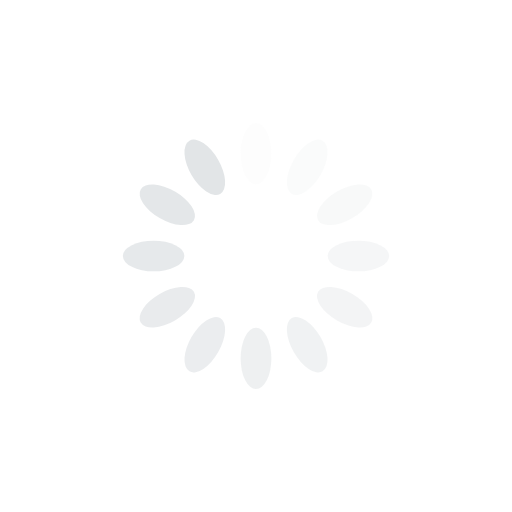
t = 0.00 s
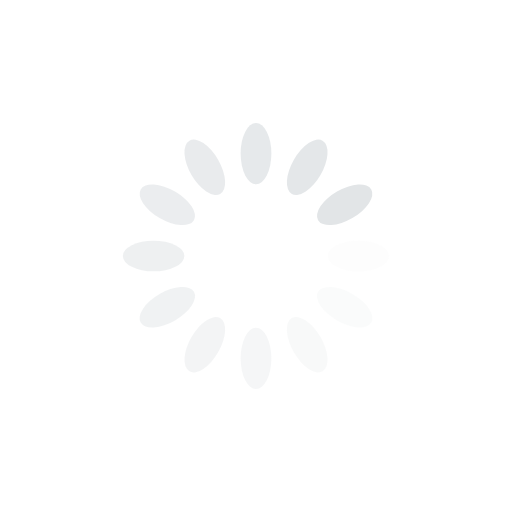
t = 0.25 s
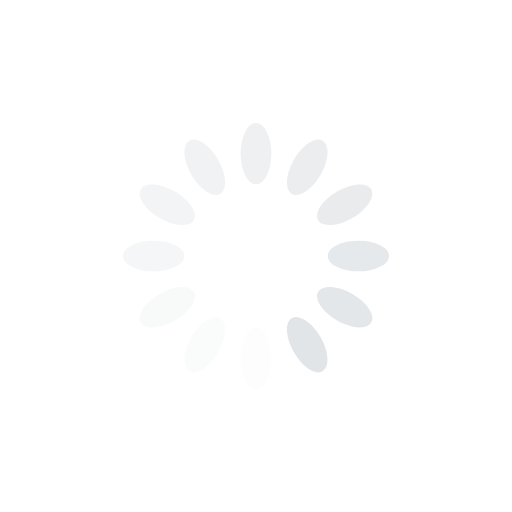
t = 0.50 s
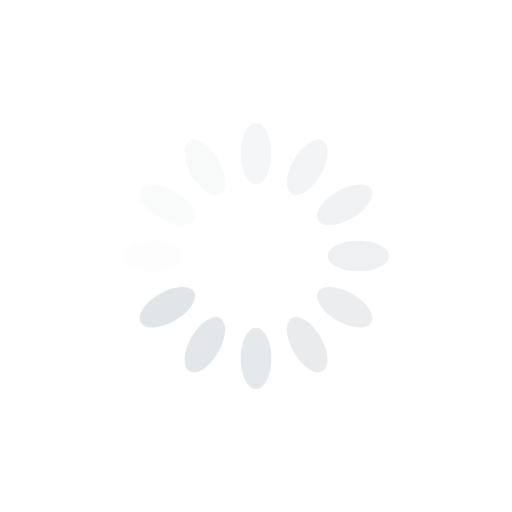
t = 0.75 s

The animated SVG that drew these frames (rendered in a browser with its animation timeline set to each time). Animation: 12 SMIL elements (animate=12); one cycle of 1.00 s, repeats indefinitely.

<?xml version="1.0" encoding="utf-8"?>
<svg xmlns="http://www.w3.org/2000/svg" xmlns:xlink="http://www.w3.org/1999/xlink" style="margin: auto; display: block; shape-rendering: auto;" width="200px" height="200px" viewBox="0 0 100 100" preserveAspectRatio="xMidYMid">
<g transform="rotate(0 50 50)">
  <rect x="47" y="24" rx="3" ry="6" width="6" height="12" fill="#e2e5e7">
    <animate attributeName="opacity" values="1;0" keyTimes="0;1" dur="1s" begin="-0.9166666666666666s" repeatCount="indefinite"></animate>
  </rect>
</g><g transform="rotate(30 50 50)">
  <rect x="47" y="24" rx="3" ry="6" width="6" height="12" fill="#e2e5e7">
    <animate attributeName="opacity" values="1;0" keyTimes="0;1" dur="1s" begin="-0.8333333333333334s" repeatCount="indefinite"></animate>
  </rect>
</g><g transform="rotate(60 50 50)">
  <rect x="47" y="24" rx="3" ry="6" width="6" height="12" fill="#e2e5e7">
    <animate attributeName="opacity" values="1;0" keyTimes="0;1" dur="1s" begin="-0.75s" repeatCount="indefinite"></animate>
  </rect>
</g><g transform="rotate(90 50 50)">
  <rect x="47" y="24" rx="3" ry="6" width="6" height="12" fill="#e2e5e7">
    <animate attributeName="opacity" values="1;0" keyTimes="0;1" dur="1s" begin="-0.6666666666666666s" repeatCount="indefinite"></animate>
  </rect>
</g><g transform="rotate(120 50 50)">
  <rect x="47" y="24" rx="3" ry="6" width="6" height="12" fill="#e2e5e7">
    <animate attributeName="opacity" values="1;0" keyTimes="0;1" dur="1s" begin="-0.5833333333333334s" repeatCount="indefinite"></animate>
  </rect>
</g><g transform="rotate(150 50 50)">
  <rect x="47" y="24" rx="3" ry="6" width="6" height="12" fill="#e2e5e7">
    <animate attributeName="opacity" values="1;0" keyTimes="0;1" dur="1s" begin="-0.5s" repeatCount="indefinite"></animate>
  </rect>
</g><g transform="rotate(180 50 50)">
  <rect x="47" y="24" rx="3" ry="6" width="6" height="12" fill="#e2e5e7">
    <animate attributeName="opacity" values="1;0" keyTimes="0;1" dur="1s" begin="-0.4166666666666667s" repeatCount="indefinite"></animate>
  </rect>
</g><g transform="rotate(210 50 50)">
  <rect x="47" y="24" rx="3" ry="6" width="6" height="12" fill="#e2e5e7">
    <animate attributeName="opacity" values="1;0" keyTimes="0;1" dur="1s" begin="-0.3333333333333333s" repeatCount="indefinite"></animate>
  </rect>
</g><g transform="rotate(240 50 50)">
  <rect x="47" y="24" rx="3" ry="6" width="6" height="12" fill="#e2e5e7">
    <animate attributeName="opacity" values="1;0" keyTimes="0;1" dur="1s" begin="-0.25s" repeatCount="indefinite"></animate>
  </rect>
</g><g transform="rotate(270 50 50)">
  <rect x="47" y="24" rx="3" ry="6" width="6" height="12" fill="#e2e5e7">
    <animate attributeName="opacity" values="1;0" keyTimes="0;1" dur="1s" begin="-0.16666666666666666s" repeatCount="indefinite"></animate>
  </rect>
</g><g transform="rotate(300 50 50)">
  <rect x="47" y="24" rx="3" ry="6" width="6" height="12" fill="#e2e5e7">
    <animate attributeName="opacity" values="1;0" keyTimes="0;1" dur="1s" begin="-0.08333333333333333s" repeatCount="indefinite"></animate>
  </rect>
</g><g transform="rotate(330 50 50)">
  <rect x="47" y="24" rx="3" ry="6" width="6" height="12" fill="#e2e5e7">
    <animate attributeName="opacity" values="1;0" keyTimes="0;1" dur="1s" begin="0s" repeatCount="indefinite"></animate>
  </rect>
</g>
<!-- [ldio] generated by https://loading.io/ --></svg>
